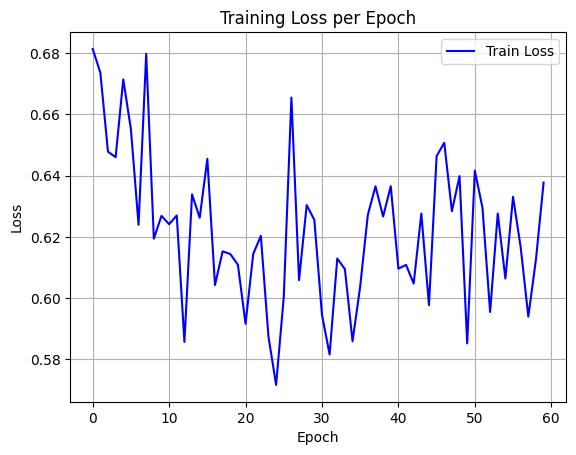

The data file committed next to this chart (first rows):
epoch, train_loss
0, 0.6814
1, 0.6736
2, 0.6478
3, 0.646
4, 0.6714
5, 0.6552
6, 0.6239
7, 0.6798
8, 0.6194
9, 0.6269
10, 0.6241
11, 0.627
12, 0.5857
13, 0.6339
14, 0.6262
15, 0.6455
16, 0.6043
17, 0.6153
18, 0.6144
19, 0.6109
20, 0.5916
21, 0.6144
22, 0.6203
23, 0.5874
24, 0.5716
25, 0.6004
26, 0.6655
27, 0.6059
28, 0.6304
29, 0.6255
30, 0.5945
31, 0.5816
32, 0.6129
33, 0.6095
34, 0.5859
35, 0.6038
36, 0.6272
37, 0.6365
38, 0.6266
39, 0.6365
40, 0.6096
41, 0.6108
42, 0.6047
43, 0.6276
44, 0.5977
45, 0.6464
46, 0.6507
47, 0.6284
48, 0.6398
49, 0.5852
50, 0.6416
51, 0.6295
52, 0.5955
53, 0.6276
54, 0.6064
55, 0.6331
56, 0.6166
57, 0.5939
58, 0.6127
59, 0.6378
